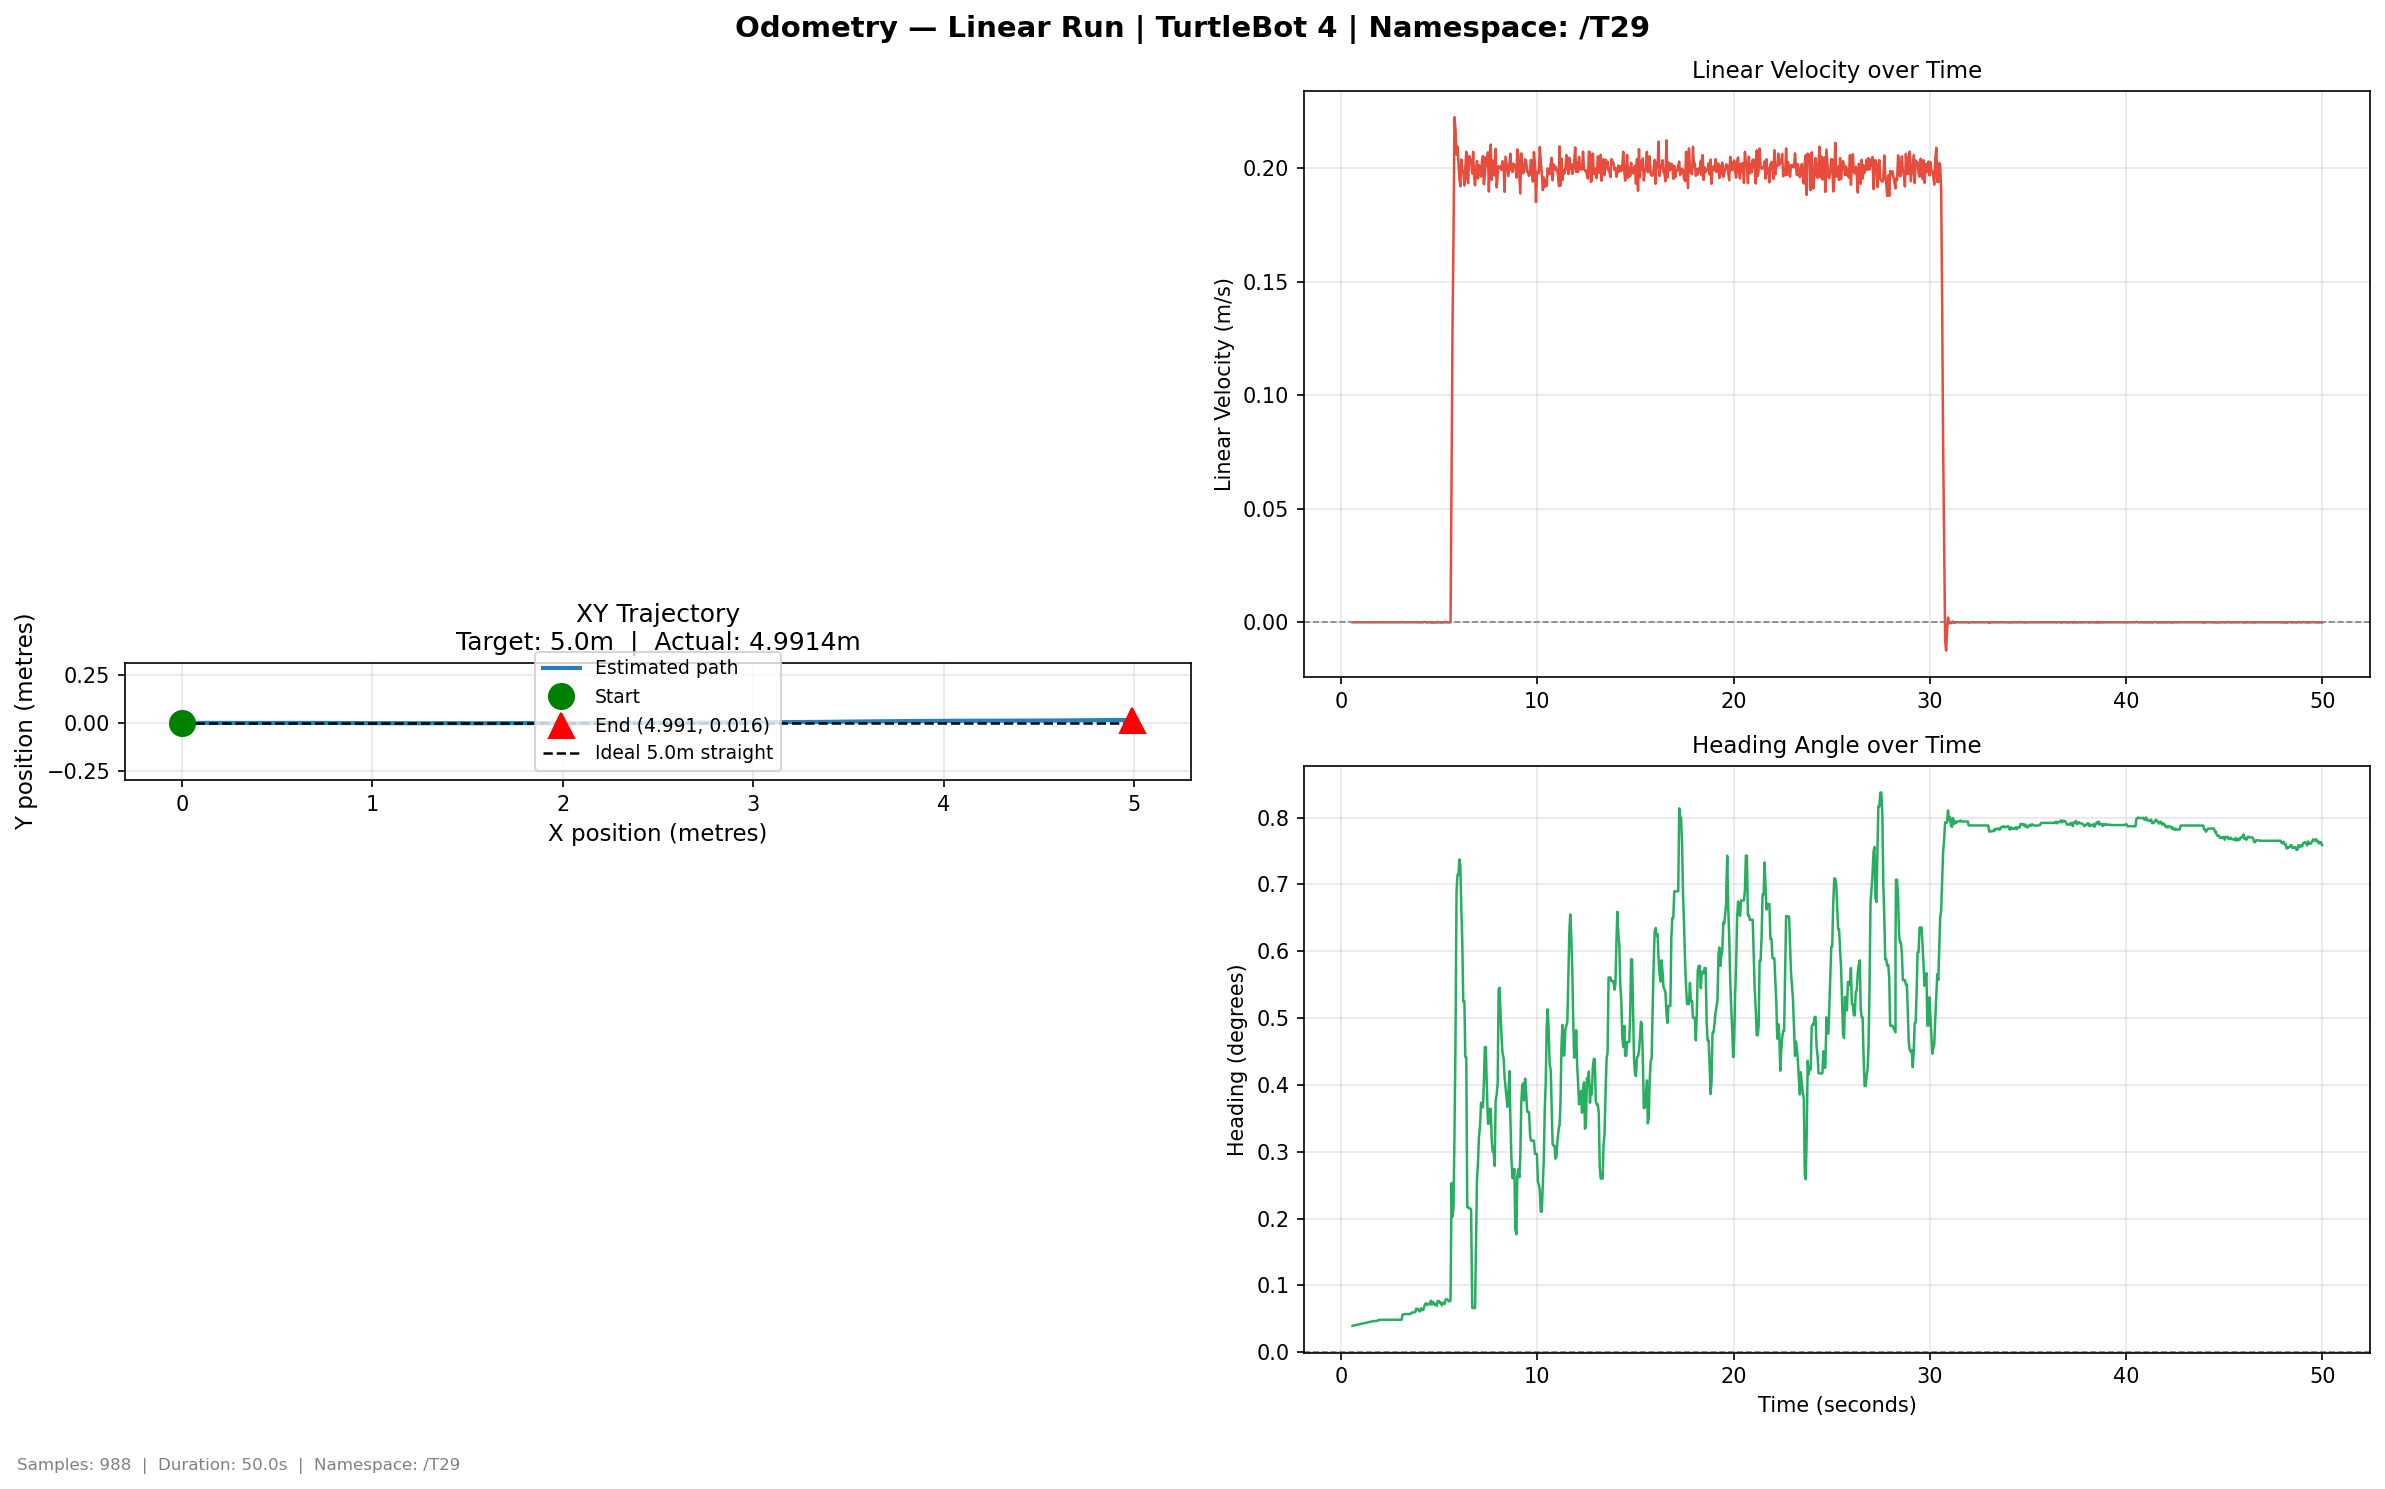

Data behind this chart, as committed beside it:
time, x, y, yaw_deg, vel_lin, vel_ang
0.5822, 6e-05, -7e-05, 0.0395, 6e-06, 6.7e-05
0.6277, 6e-05, -7.1e-05, 0.04, 1.7e-05, 0.000194
0.6888, 6.1e-05, -7.1e-05, 0.0404, 1e-05, 0.000114
0.7303, 6.1e-05, -7.1e-05, 0.0405, 5e-06, 5.4e-05
0.7757, 6.2e-05, -7.2e-05, 0.0409, 1.7e-05, 0.000195
0.8263, 6.2e-05, -7.3e-05, 0.0414, 1.2e-05, 0.000137
0.8736, 6.3e-05, -7.3e-05, 0.0416, 7e-06, 7.9e-05
0.9263, 6.3e-05, -7.4e-05, 0.0419, 1e-05, 0.000115
0.9745, 6.4e-05, -7.4e-05, 0.0421, 6e-06, 7e-05
1.024, 6.4e-05, -7.5e-05, 0.0426, 1.6e-05, 0.000189
1.078, 6.5e-05, -7.6e-05, 0.043, 1e-05, 0.000114
1.128, 6.5e-05, -7.6e-05, 0.0432, 7e-06, 8e-05
1.179, 6.6e-05, -7.7e-05, 0.0437, 1.1e-05, 0.000133
1.228, 6.6e-05, -7.7e-05, 0.0437, 0.0, -0.0
1.274, 6.7e-05, -7.8e-05, 0.0442, 1.4e-05, 0.000163
1.324, 6.7e-05, -7.9e-05, 0.0445, 1e-05, 0.000115
1.374, 6.8e-05, -7.9e-05, 0.0449, 1.2e-05, 0.000136
1.425, 6.8e-05, -8e-05, 0.0453, 1e-05, 0.000115
1.479, 6.9e-05, -8e-05, 0.0456, 1e-05, 0.000114
1.529, 6.9e-05, -8.1e-05, 0.046, 1e-05, 0.000115
1.578, 7e-05, -8.2e-05, 0.0463, 1e-05, 0.000113
1.626, 7e-05, -8.2e-05, 0.0466, 1e-05, 0.000114
1.674, 7.1e-05, -8.3e-05, 0.0468, 7e-06, 8.3e-05
1.726, 7.1e-05, -8.3e-05, 0.0468, 0.0, 0.0
1.775, 7.1e-05, -8.3e-05, 0.0468, 0.0, 0.0
1.825, 7.1e-05, -8.3e-05, 0.0468, 0.0, 0.0
1.883, 7.3e-05, -8.5e-05, 0.0482, 4.1e-05, 0.000476
1.929, 7.3e-05, -8.5e-05, 0.0482, 0.0, 0.0
1.977, 7.4e-05, -8.6e-05, 0.0487, 1.5e-05, 0.000178
2.027, 7.4e-05, -8.6e-05, 0.0487, 0.0, 0.0
2.078, 7.4e-05, -8.6e-05, 0.0487, 0.0, 0.0
2.126, 7.4e-05, -8.6e-05, 0.0487, 0.0, 0.0
2.176, 7.4e-05, -8.6e-05, 0.0487, 0.0, 0.0
2.231, 7.4e-05, -8.6e-05, 0.0487, 0.0, 0.0
2.279, 7.4e-05, -8.6e-05, 0.0487, 0.0, 0.0
2.329, 7.4e-05, -8.6e-05, 0.0487, 0.0, 0.0
2.378, 7.4e-05, -8.6e-05, 0.0487, 0.0, 0.0
2.427, 7.4e-05, -8.6e-05, 0.0487, 0.0, 0.0
2.474, 7.4e-05, -8.6e-05, 0.0487, 0.0, 0.0
2.581, 7.4e-05, -8.6e-05, 0.0487, 0.0, 0.0
2.59, 7.4e-05, -8.6e-05, 0.0487, 0.0, 0.0
2.624, 7.4e-05, -8.6e-05, 0.0487, 0.0, 0.0
2.682, 7.4e-05, -8.6e-05, 0.0487, 0.0, 0.0
2.728, 7.4e-05, -8.6e-05, 0.0487, 0.0, 0.0
2.777, 7.4e-05, -8.6e-05, 0.0487, 0.0, 0.0
2.824, 7.4e-05, -8.6e-05, 0.0487, 0.0, 0.0
2.874, 7.4e-05, -8.6e-05, 0.0487, 0.0, 0.0
2.924, 7.4e-05, -8.6e-05, 0.0487, 0.0, 0.0
2.973, 7.4e-05, -8.6e-05, 0.0487, 0.0, 0.0
3.023, 7.4e-05, -8.6e-05, 0.0487, 0.0, 0.0
3.079, 7.4e-05, -8.6e-05, 0.0487, 0.0, 0.0
3.13, 8.5e-05, -9.9e-05, 0.0563, 0.000193, 0.002224
3.175, 8.5e-05, -0.0001, 0.0566, 1.3e-05, 0.000148
3.23, 8.6e-05, -0.0001, 0.0568, 7e-06, 8.2e-05
3.273, 8.6e-05, -0.000101, 0.0573, 1.1e-05, 0.000129
3.324, 8.6e-05, -0.000101, 0.0573, 0.0, -0.0
3.374, 8.6e-05, -0.000101, 0.0573, 0.0, -0.0
3.423, 8.6e-05, -0.000101, 0.0573, 0.0, -0.0
3.481, 8.6e-05, -0.000101, 0.0573, 0.0, -0.0
3.528, 8.6e-05, -0.000101, 0.0573, 0.0, -0.0
... 928 more rows
